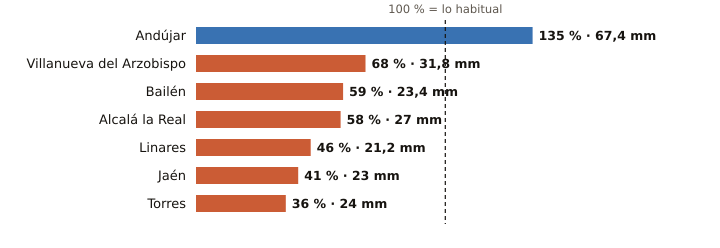

The data file committed next to this chart (first rows):
estacion, provincia, indicativo, mm_otono, referencia_mm, pct, periodo_referencia, hasta, hora
Andújar, Jaén, 5298X, 67.4, 49.8, 135, 2001-2025, 2026-10-19, 19
Villanueva del Arzobispo, Jaén, 5210X, 31.8, 46.7, 68, 2008-2025, 2026-10-19, 18
Bailén, Jaén, 5281X, 23.4, 39.7, 59, 2009-2025, 2026-10-19, 18
Alcalá la Real, Jaén, 5406X, 27.0, 46.6, 58, 2008-2025, 2026-10-19, 19
Linares, Jaén, 5279X, 21.2, 45.6, 46, 2004-2025, 2026-10-19, 18
Jaén, Jaén, 5270B, 23.0, 56.2, 41, 1991-2020, 2026-10-19, 19
Torres, Jaén, 5165X, 24.0, 66.2, 36, 2008-2025, 2026-10-19, 18
